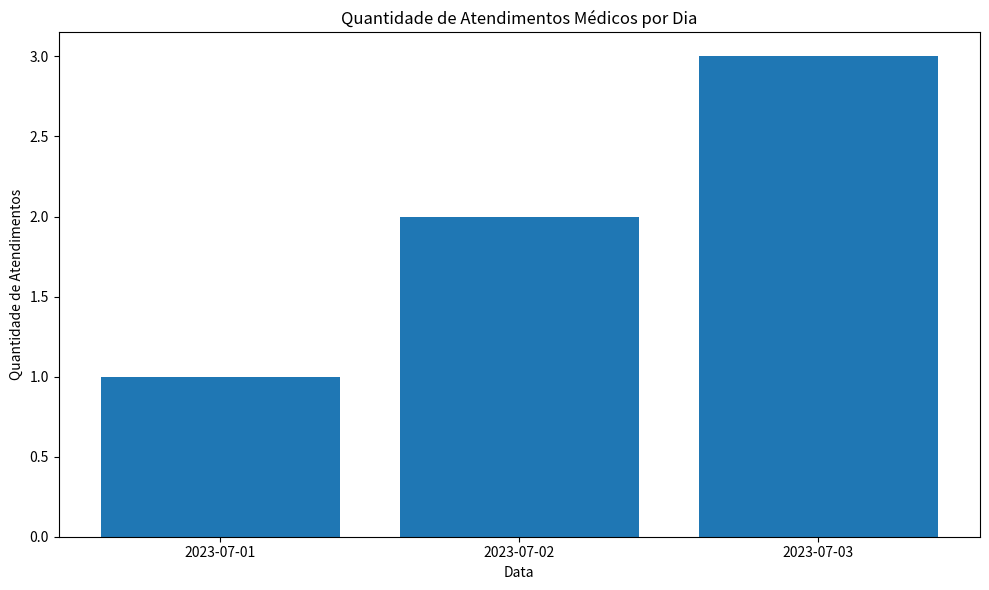
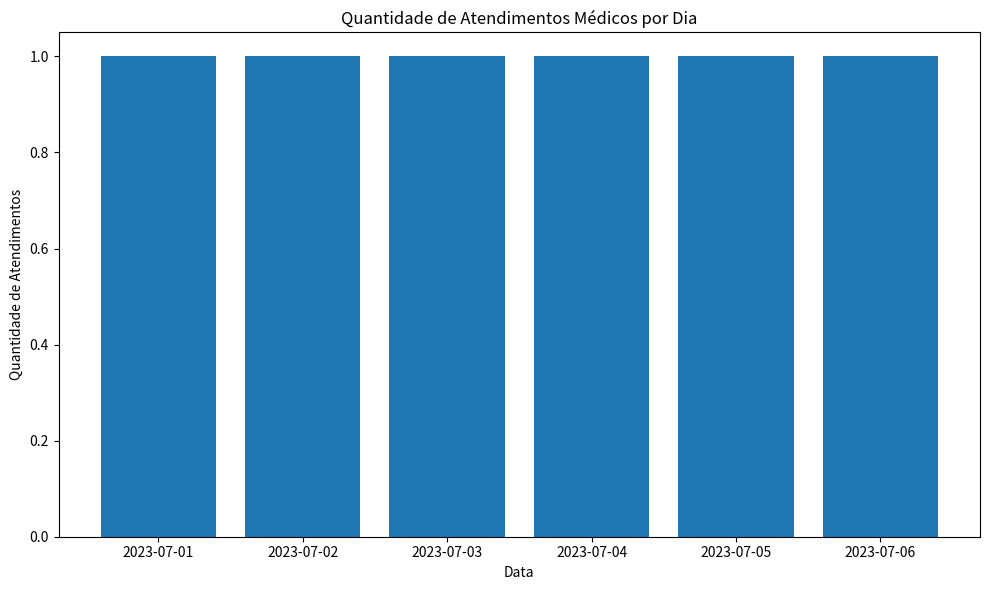

Write Python code to recreate these figures, in order.
# pip install matplotlib

import matplotlib.pyplot as plt # biblioteca de visualização de dados

def atendimentos_por_dia(lista_datas):
    atendimentos_por_dia = {} # mesma lógica do problema 9
    for data in lista_datas:
        atendimentos_por_dia[data] = atendimentos_por_dia.get(data, 0) + 1

    # separa as datas e as quantidades
    datas = list(atendimentos_por_dia.keys())
    quantidades = list(atendimentos_por_dia.values())

    # criação do gráfico de barras
    plt.figure(figsize=(10, 6)) # cria uma figura de 10 de largura e 6 de altura
    plt.bar(datas, quantidades) # datas coordenadas x, quantidades coordenadas y; cor azul
    plt.xlabel('Data') # label eixo x
    plt.ylabel('Quantidade de Atendimentos') # label eixo y
    plt.title('Quantidade de Atendimentos Médicos por Dia') # título do gráfico
    plt.tight_layout() # ajuste automático do layout para evitar sobreposição de elementos

    plt.show() # exibir gráfico

# exemplos de visualizações para diferentes entradas
exemplo1 = ['2023-07-01', '2023-07-02', '2023-07-03', '2023-07-02', '2023-07-03', '2023-07-03']
atendimentos_por_dia(exemplo1)

exemplo2 = ['2023-07-01', '2023-07-02', '2023-07-03', '2023-07-04', '2023-07-05', '2023-07-06']
atendimentos_por_dia(exemplo2)
